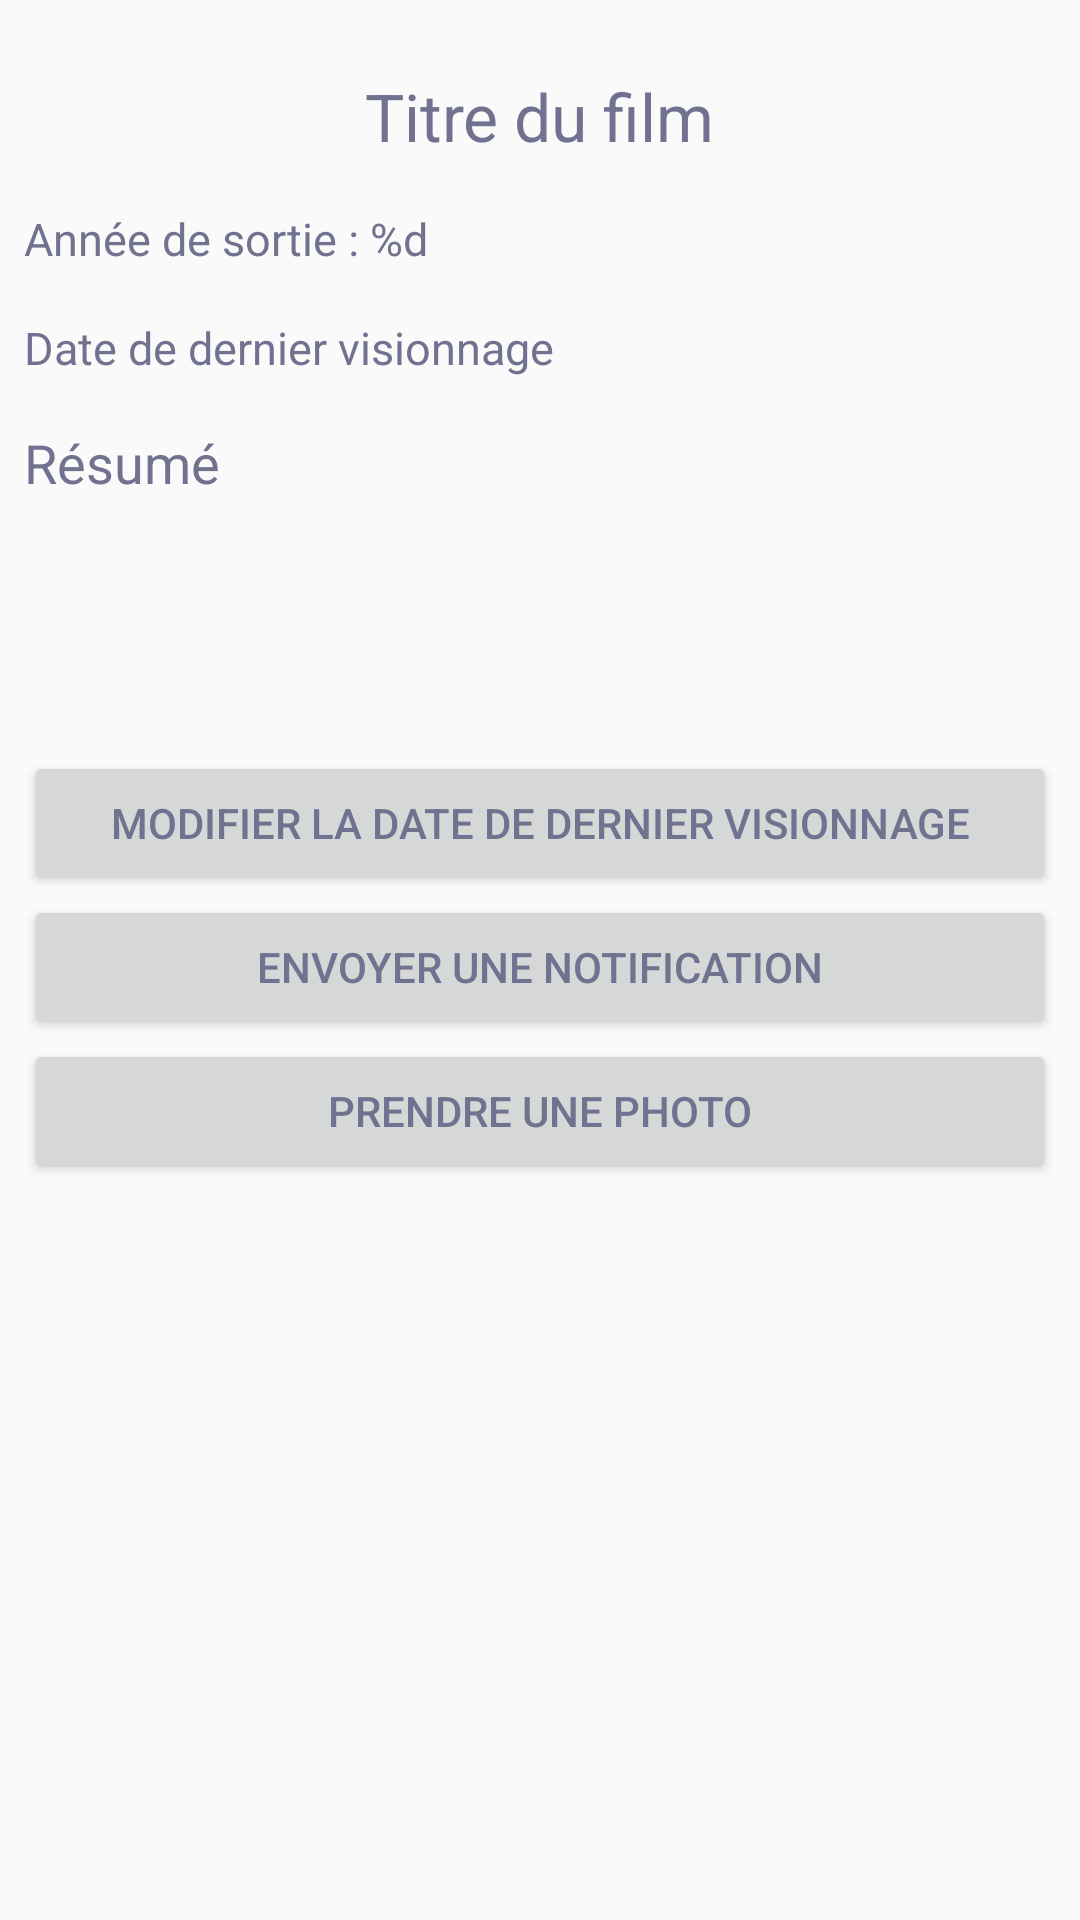

Android layout source for this screen:
<!-- AndroidManifest.xml: application theme AppTheme -->
<!-- res/layout/activity_viewdvd.xml -->
<?xml version="1.0" encoding="utf-8"?>
<ScrollView
    xmlns:android="http://schemas.android.com/apk/res/android"
    android:layout_width="match_parent"
    android:layout_height="wrap_content">
    <LinearLayout
        android:orientation="vertical"
        android:layout_gravity="center_horizontal"
        android:layout_width="match_parent"
        android:layout_margin="8dp"
        android:layout_height="match_parent">
        <TextView
            android:layout_width="wrap_content"
            android:layout_height="wrap_content"
            android:text="@string/titre_du_film"
            android:id="@+id/titreDVD"
            android:layout_gravity="center_horizontal|top"
            android:layout_marginTop="16dp"
            android:textSize="22sp"/>
        <TextView
            android:layout_width="wrap_content"
            android:layout_height="wrap_content"
            android:layout_marginTop="16dp"
            android:text="@string/annee_de_sortie"
            android:textSize="15sp"
            android:id="@+id/anneeDVD" />
        <TextView
            android:layout_width="wrap_content"
            android:layout_height="wrap_content"
            android:layout_marginTop="16dp"
            android:text="@string/date_dernier_visionnage"
            android:textSize="15sp"
            android:id="@+id/dateVisionnage" />
        <LinearLayout
            android:layout_width="match_parent"
            android:layout_height="wrap_content"
            android:orientation="vertical"
            android:id="@+id/layoutActeurs"/>
        <TextView
            android:layout_width="match_parent"
            android:layout_height="wrap_content"
            android:layout_marginTop="16dp"
            android:textSize="18sp"
            android:text="@string/resume"
            android:minLines="5"
            android:maxLines="15"
            android:id="@+id/resumeFilm" />
        <ImageView
            android:layout_width="match_parent"
            android:layout_height="wrap_content"
            android:id="@+id/photoDVD"/>
        <Button
            android:layout_width="match_parent"
            android:layout_height="wrap_content"
            android:text="@string/modifier_date_dernier_visionnage"
            android:id="@+id/setDateVisionnage"/>
        <Button
            android:layout_width="match_parent"
            android:layout_height="wrap_content"
            android:text="@string/envoyer_une_notification"
            android:id="@+id/setNotification"/>
        <Button
            android:layout_width="match_parent"
            android:layout_height="wrap_content"
            android:text="@string/prendre_une_photo"
            android:id="@+id/takePhoto"/>
    </LinearLayout>
</ScrollView>
<!-- resources referenced by this layout -->
<resources>
  <string name="annee_de_sortie">"Année de sortie : %d"</string>
  <string name="date_dernier_visionnage">Date de dernier visionnage</string>
  <string name="envoyer_une_notification">Envoyer une notification</string>
  <string name="modifier_date_dernier_visionnage">Modifier la date de dernier visionnage</string>
  <string name="prendre_une_photo">Prendre une photo</string>
  <string name="resume">"Résumé"</string>
  <string name="titre_du_film">"Titre du film"</string>
  <style name="AppTheme" parent="Theme.AppCompat.Light.DarkActionBar">
          
          <item name="colorPrimary">@color/colorPrimary</item>
          <item name="colorPrimaryDark">@color/colorPrimaryDark</item>
          <item name="colorAccent">@color/colorAccent</item>
  
          <item name="android:textColor">#71728f</item>
      </style>
  <!-- not gathered from this repository: default colours our renderer supplied (Android Studio template values) -->
  <color name="colorPrimary">#FF6200EE</color>
  <color name="colorPrimaryDark">#FF3700B3</color>
  <color name="colorAccent">#FF03DAC5</color>
</resources>
